pico-8 play session: no input (idle), after a click and taps of 🅾, ❎, 🅾+❎, 🅾 in the second before t = 0

[t = 1 s] idle ~1s (no d-pad/buttons)
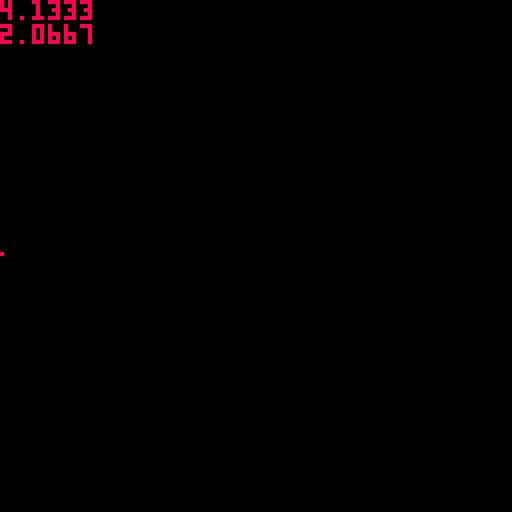
[t = 4 s] idle ~4s (no d-pad/buttons)
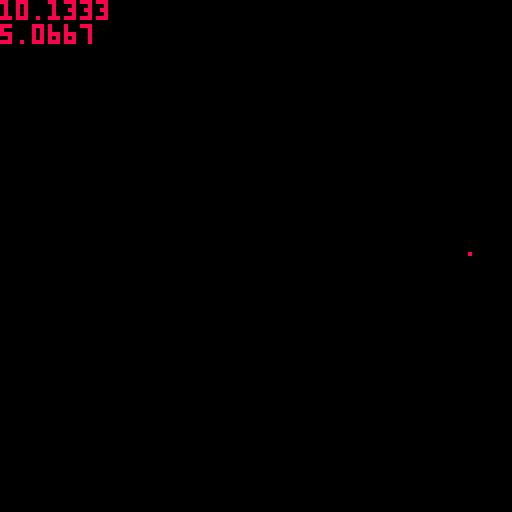
[t = 8 s] idle ~8s (no d-pad/buttons)
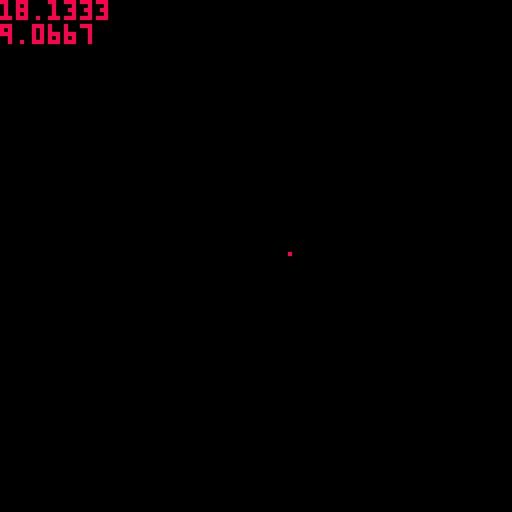

pico-8 cartridge
version 38
__lua__
px, py = 0,63

spd = 1


function do_spd(x)
	
	f =  x ^ 2
	
	fprime = x * 2
	
	return fprime
		
end

function _update()
	

		spd = do_spd(time())
		
	
px += spd		
	
if px > 128 then
	px = 0
end	

end


function _draw()
	
	cls()
	pset(px,py,8)
	print(do_spd(time()))
	print(time())
end
__gfx__
00000000000000000000000000000000000000000000000000000000000000000000000000000000000000000000000000000000000000000000000000000000
00000000000000000000000000000000000000000000000000000000000000000000000000000000000000000000000000000000000000000000000000000000
00700700000000000000000000000000000000000000000000000000000000000000000000000000000000000000000000000000000000000000000000000000
00077000000000000000000000000000000000000000000000000000000000000000000000000000000000000000000000000000000000000000000000000000
00077000000000000000000000000000000000000000000000000000000000000000000000000000000000000000000000000000000000000000000000000000
00700700000000000000000000000000000000000000000000000000000000000000000000000000000000000000000000000000000000000000000000000000
